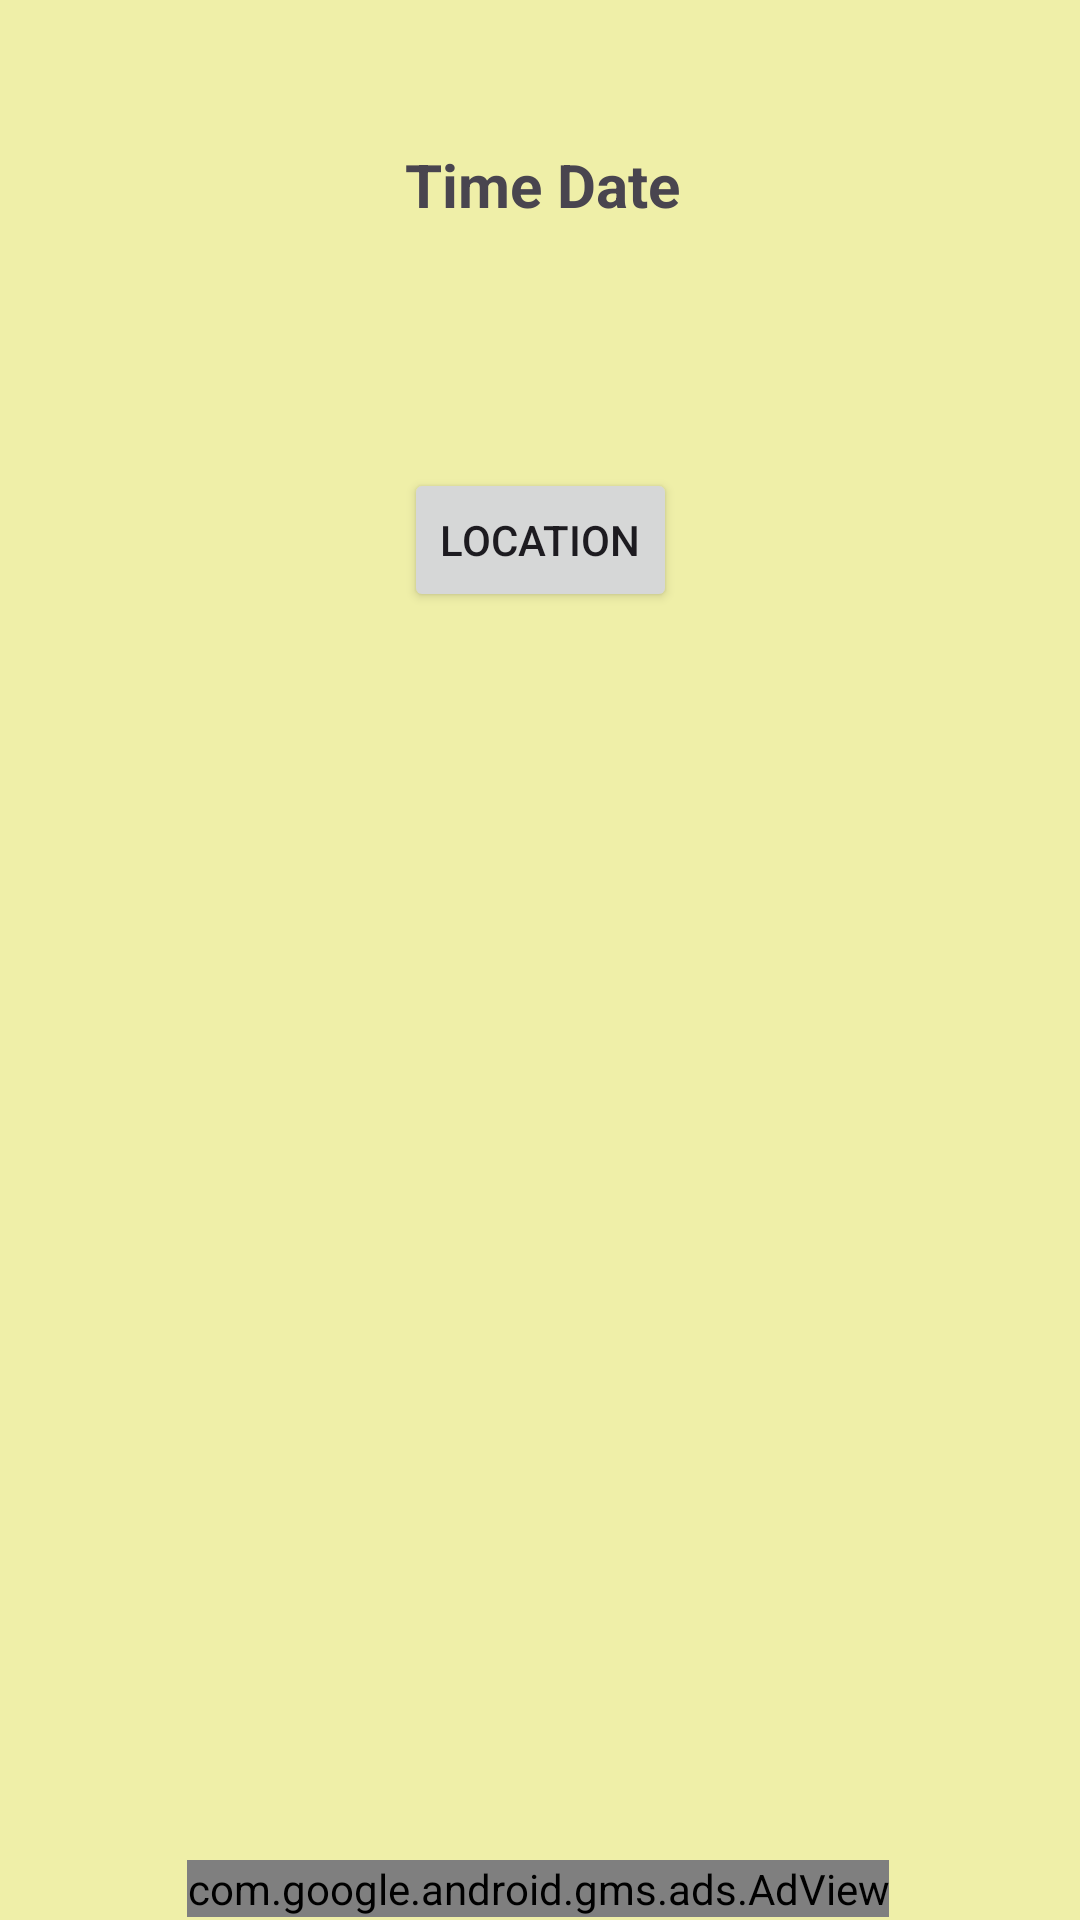

Reconstruct the res/layout file that produces this screen, plus the resources it refers to.
<!-- AndroidManifest.xml: application theme Theme.MichaelLab10 -->
<!-- res/layout/fragment_m4_q.xml -->
<?xml version="1.0" encoding="utf-8"?>
<androidx.constraintlayout.widget.ConstraintLayout xmlns:android="http://schemas.android.com/apk/res/android"
    xmlns:app="http://schemas.android.com/apk/res-auto"
    xmlns:tools="http://schemas.android.com/tools"
    android:layout_width="match_parent"
    android:layout_height="match_parent"
    android:background="#EFEFA8"
    tools:context=".M4QFragment">

    <TextView
        android:id="@+id/Mic_time_date"
        android:layout_width="380dp"
        android:layout_height="36dp"
        android:layout_marginTop="48dp"
        android:text="@string/time_date"
        android:textAlignment="center"
        android:textSize="20sp"
        android:textStyle="bold"
        app:layout_constraintEnd_toEndOf="parent"
        app:layout_constraintHorizontal_bias="0.497"
        app:layout_constraintStart_toStartOf="parent"
        app:layout_constraintTop_toTopOf="parent" />

    <Button
        android:id="@+id/Mic_Locationbutton"
        android:layout_width="wrap_content"
        android:layout_height="wrap_content"
        android:layout_marginTop="156dp"
        android:text="@string/location"
        app:layout_constraintEnd_toEndOf="parent"
        app:layout_constraintHorizontal_bias="0.5"
        app:layout_constraintStart_toStartOf="parent"
        app:layout_constraintTop_toTopOf="parent" />

    <com.google.android.gms.ads.AdView
        android:id="@+id/Mic_adView"
        android:layout_width="wrap_content"
        android:layout_height="wrap_content"
        android:layout_marginTop="620dp"
        app:adSize="BANNER"
        app:adUnitId="ca-app-pub-3940256099942544/6300978111"
        app:layout_constraintEnd_toEndOf="parent"
        app:layout_constraintHorizontal_bias="0.494"
        app:layout_constraintStart_toStartOf="parent"
        app:layout_constraintTop_toTopOf="parent" />

</androidx.constraintlayout.widget.ConstraintLayout>
<!-- resources referenced by this layout -->
<resources>
  <string name="location">Location</string>
  <string name="time_date" translatable="false">Time Date</string>
  <style name="Theme.MichaelLab10" parent="Base.Theme.MichaelLab10" />
  <style name="Base.Theme.MichaelLab10" parent="Theme.Material3.DayNight.NoActionBar">
          
          
      </style>
</resources>
